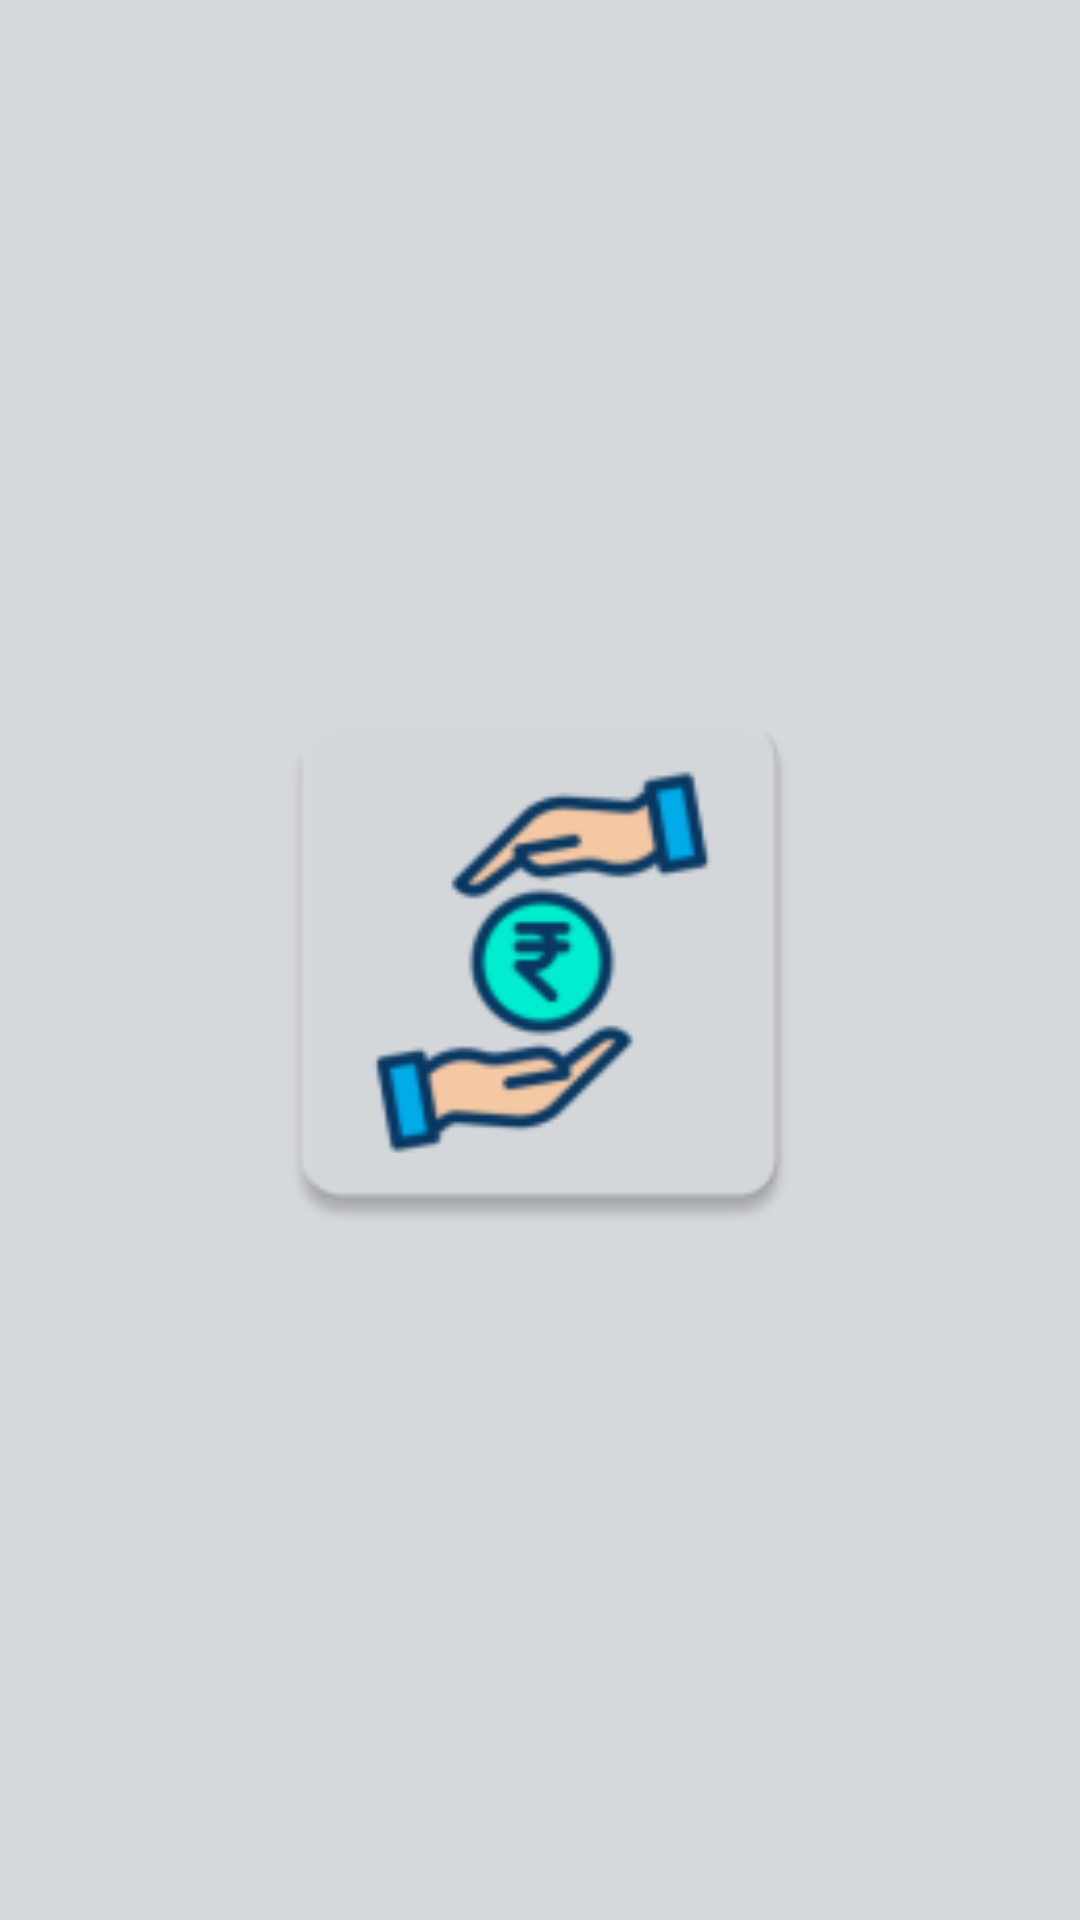

Android layout source for this screen:
<!-- AndroidManifest.xml: application theme Theme.BalaFinancial -->
<!-- res/layout/activity_splash.xml -->
<?xml version="1.0" encoding="utf-8"?>
<RelativeLayout xmlns:android="http://schemas.android.com/apk/res/android"
    xmlns:app="http://schemas.android.com/apk/res-auto"
    android:id="@+id/activity_main"
    android:layout_width="match_parent"
    android:layout_height="match_parent"
    android:background="#d6d9dc">

    <androidx.appcompat.widget.AppCompatImageView
        android:id="@+id/splash_logo"
        android:layout_width="200dp"
        android:layout_height="200dp"
        android:layout_centerInParent="true"
        android:visibility="visible"
        app:srcCompat="@mipmap/ic_launcher" />

</RelativeLayout>
<!-- resources referenced by this layout -->
<resources>
  <!-- mipmap ic_launcher: png bitmap (mipmap-hdpi, 3336 bytes) -->
  <style name="Theme.BalaFinancial" parent="Theme.AppCompat.Light.DarkActionBar">
          
          <item name="colorPrimary">@color/purple_500</item>
          <item name="colorPrimaryDark">@color/purple_700</item>
          <item name="colorAccent">@color/teal_200</item>
          
      </style>
  <!-- not gathered from this repository: default colours our renderer supplied (Android Studio template values) -->
  <color name="purple_500">#FF6200EE</color>
  <color name="purple_700">#FF3700B3</color>
  <color name="teal_200">#FF03DAC5</color>
</resources>
